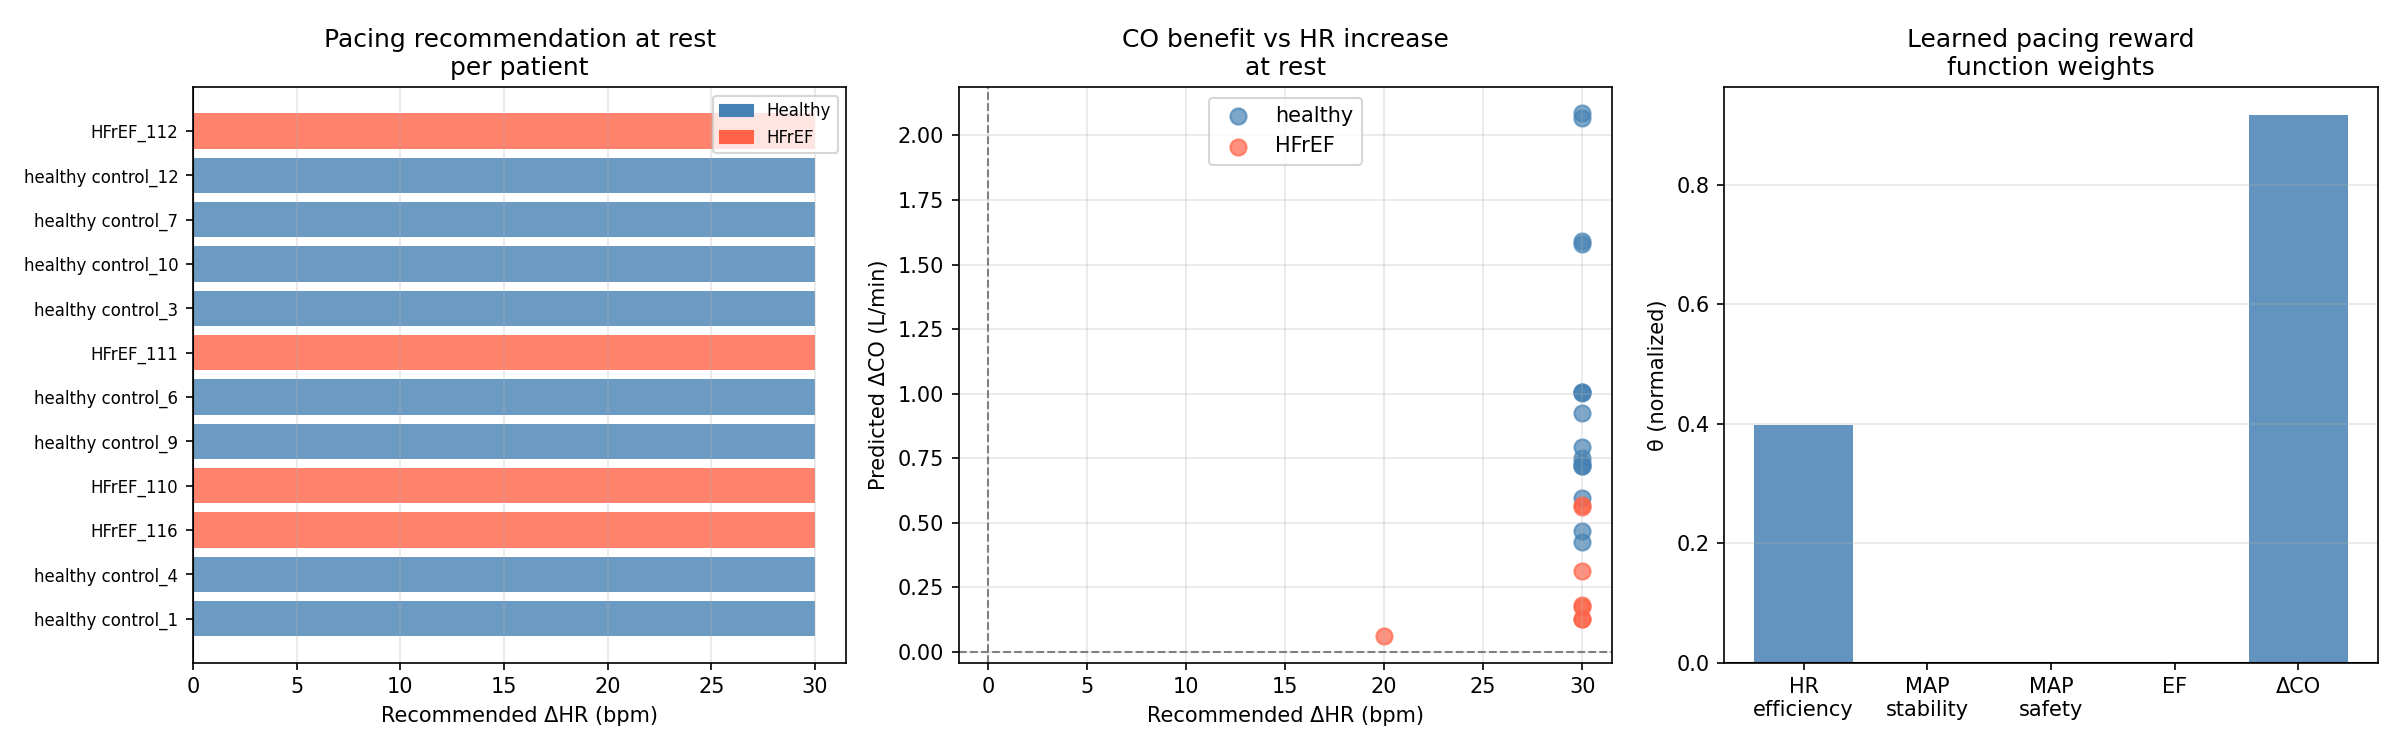

Values plotted in this chart, from the file beside it:
patient_id, exercise_level, hr_obs, hr_opt, delta_hr, co_obs, co_opt, delta_co, map_obs, map_opt, delta_map
17-1141, healthy control_1, 0, 63.0, 93.0, 30.0, 9.902, 10.91, 1.006, 94.67, 95.73, 1.069
17-1141, healthy control_1, 0, 63.0, 93.0, 30.0, 9.902, 10.91, 1.006, 94.67, 95.73, 1.069
17-1141, healthy control_1, 1, 78.0, 108.0, 30.0, 10.07, 11.1, 1.03, 94.66, 97.79, 3.135
17-1141, healthy control_4, 0, 62.0, 92.0, 30.0, 8.458, 9.178, 0.7203, 101, 102.4, 1.379
17-1141, healthy control_4, 0, 62.0, 92.0, 30.0, 8.458, 9.178, 0.7203, 101, 102.4, 1.379
17-1141, healthy control_4, 1, 103.0, 119.0, 16.0, 9.008, 9.343, 0.335, 105.4, 108, 2.601
19-1141, HFrEF_116, 0, 58.0, 88.0, 30.0, 9.782, 9.956, 0.1741, 91.85, 90.59, -1.258
19-1141, HFrEF_116, 0, 77.0, 107.0, 30.0, 9.867, 10.18, 0.3141, 90.83, 90.15, -0.6748
19-1141, HFrEF_116, 1, 77.0, 107.0, 30.0, 10.02, 10.16, 0.1431, 92.41, 91.03, -1.382
19-1141, HFrEF_110, 0, 79.0, 109.0, 30.0, 8.59, 8.719, 0.129, 94.26, 92.13, -2.124
19-1141, HFrEF_110, 0, 78.89, 108.9, 30.0, 8.59, 8.718, 0.128, 94.27, 92.14, -2.129
19-1141, HFrEF_110, 1, 73.1, 87.1, 14.0, 8.315, 8.144, -0.1707, 97.51, 95.29, -2.224
17-1141, healthy control_9, 0, 70.0, 100.0, 30.0, 11.59, 12.52, 0.9259, 100.2, 102.7, 2.592
17-1141, healthy control_9, 0, 74.0, 104.0, 30.0, 11.7, 12.7, 1.002, 100.5, 103.1, 2.555
17-1141, healthy control_9, 1, 93.0, 119.0, 26.0, 12.36, 13.57, 1.21, 103, 105.3, 2.348
17-1141, healthy control_6, 0, 54.0, 84.0, 30.0, 9.799, 10.55, 0.751, 89.72, 89.55, -0.1698
17-1141, healthy control_6, 0, 68.0, 98.0, 30.0, 10.16, 10.76, 0.5944, 89.37, 89.67, 0.2996
17-1141, healthy control_6, 1, 89.0, 119.0, 30.0, 9.773, 11.14, 1.367, 88.26, 88.38, 0.1157
19-1141, HFrEF_111, 0, 77.0, 107.0, 30.0, 9.127, 9.309, 0.1822, 86.11, 84.94, -1.176
19-1141, HFrEF_111, 0, 95.0, 115.0, 20.0, 9.281, 9.341, 0.06035, 85.6, 84.51, -1.09
17-1141, healthy control_3, 0, 55.0, 85.0, 30.0, 10.83, 12.89, 2.066, 100.6, 101, 0.3283
17-1141, healthy control_3, 0, 63.0, 93.0, 30.0, 11.24, 13.32, 2.086, 101.1, 101, -0.114
17-1141, healthy control_3, 1, 95.0, 119.0, 24.0, 13.11, 15.01, 1.899, 103.5, 105.6, 2.109
17-1141, healthy control_10, 0, 58.0, 88.0, 30.0, 9.007, 9.476, 0.4689, 97, 95.67, -1.333
17-1141, healthy control_10, 0, 66.0, 96.0, 30.0, 9.143, 9.571, 0.4275, 96.65, 95.17, -1.474
17-1141, healthy control_10, 1, 112.0, 120.0, 8.0, 8.85, 8.983, 0.133, 97.56, 98.03, 0.4695
17-1141, healthy control_7, 0, 60.0, 90.0, 30.0, 10.94, 12.52, 1.579, 108, 108.7, 0.7147
17-1141, healthy control_7, 0, 61.0, 91.0, 30.0, 10.98, 12.57, 1.591, 108.1, 108.7, 0.6506
17-1141, healthy control_7, 1, 92.0, 120.0, 28.0, 11.97, 13.62, 1.654, 112.6, 114.6, 2.019
17-1141, healthy control_12, 0, 59.0, 89.0, 30.0, 9.985, 10.72, 0.7318, 103.8, 104.7, 0.8802
17-1141, healthy control_12, 0, 62.4, 92.4, 30, 10.03, 10.83, 0.7945, 103.8, 104.8, 0.9927
17-1141, healthy control_12, 1, 97.66, 119.7, 22.0, 10.69, 11.18, 0.4943, 110.7, 111.9, 1.246
19-1141, HFrEF_112, 0, 70.3, 100.3, 30.0, 9.019, 9.589, 0.5695, 98.88, 98.92, 0.03746
19-1141, HFrEF_112, 0, 67.0, 97.0, 30.0, 8.972, 9.534, 0.5625, 98.95, 98.89, -0.05773
19-1141, HFrEF_112, 1, 92.0, 120.0, 28.0, 10.12, 10.68, 0.5645, 100.6, 101, 0.3598
